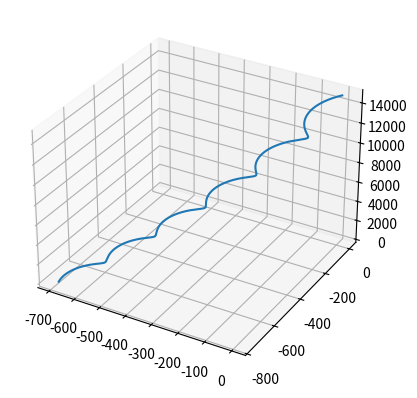

Here is the Python script that generated this plot:
import numpy as np
import matplotlib.pyplot as plt
import math as meth

t = []
vX = []
vY = []
headingAngle = []

class State:
    def __init__(self):
        self.pos = np.array((0,0,0),dtype='float64')
        self.vel = np.array((0,0,0),dtype='float64')
        self.dThetaDs = 1 + 0j
        self.heading = 1 + 0j
        
        self.time = 0
        self.dt = 0.01
        self.glideRatio = 6.5
        self.zVelLast = 0

    def update(self):
        self.time += self.dt
        dz = self.zVelLast * self.dt
        dx = dz * self.glideRatio
        self.heading *= self.dThetaDs
        self.vel[0] = np.real(self.heading) * dx
        self.vel[1] = np.imag(self.heading) * dx
        self.pos += (self.vel + wind(self.pos)) * self.dt
        self.zVelLast = self.vel[2]

        t.append(self.time)
        vX.append(self.vel[0])
        vY.append(self.vel[1])
        headingAngle.append(np.angle(self.heading))

    def airDensityFromAltitude(self,z):  #https://en.wikipedia.org/wiki/Density_of_air REDO under troposphere
         p = 0 #air density [kg/m^3]
         StandAtmPres = 101325 #[Pa] at sea lvel
         StandTemp = 288.12 #[K] at sea level
         gravity = 9.80665 #[mn/s^2]
         tempLapseRate = 0.0065 #[K/m]
         gasConstant =  8.31432 #[N*m / mol*k]
         molarMass = 0.0289644 #molar mass of dry air [kg/mol]
         intermediate = (StandAtmPres*molarMass)/(gasConstant*StandTemp)
         intermediate2 = (1-tempLapseRate*z/StandTemp)**(((gravity*molarMass)/(gasConstant*tempLapseRate))-1)
         
         return (intermediate *intermediate2)
          
    def convertAirDensitytoImperial(self, airDensity): #converts airDensity to imperial units in slugs/ft^3 from kg/m^3
        convert = airDensity  #storing airDensity in new variable called convert so the imperial value is not over written when given a new altitude reading
        convert *= 0.00194032 #converting airDensity from metric to imperial unit by conversion factor 0.00194032
        return (convert) 
        
    def rateOfDescent(self,height): #Parachutes 101 in CRT drive
        # air density
        airDensity = self.convertAirDensitytoImperial(self.airDensityFromAltitude(height))

        WeightofLoad= 8.8 #load + parachute, (lbs) 8.8lbs (all according to Luke)
        SurfaceArea =1.9375 #canopy surface area (ft^2) 
        dragCoefficient = 1.6 #related to SA (unitless) ~1.6
        densityO = 0.237689 #Density at sea level
        calculation = WeightofLoad *2/(SurfaceArea*dragCoefficient*densityO)
        calculation = meth.sqrt(calculation)
        intermediate = 1/(meth.sqrt(airDensity/densityO))
        return (calculation*intermediate)/3.281
        # returns in metric again

    def setHeadingRad(self, heading):
        self.heading = np.exp(1j * heading)

    def getHeadingRad(self):
        return np.angle(self.heading)

    def setDThetaDtRad(self, dThetaDt):
        self.dThetaDs = np.exp(1j * (self.dt * dThetaDt))

    def getDThetaDtRad(self):
        return np.angle(self.dThetaDs) / self.dt

# TODO: proper wind fn
def wind(pos):
    return [-1, -1, 0]

# TODO: impl
def setTurningRadius(rocket, radius):
    rocket.dThetaDt = np.exp(1j * velocity / radius)


rocket = State()
rocket.pos = np.array((0,0,15000),dtype='float64')
rocket.vel = np.array((0,0,0),dtype='float64')
rocket.acc =np.array((0,0,0),dtype='float64')

x = []
y = []
z = []

rocket.dThetaDs = np.exp(1j * (rocket.dt * 0.05))

while rocket.pos[2] > 0:
    x.append(rocket.pos[0])
    y.append(rocket.pos[1])
    z.append(rocket.pos[2])
        
    rocket.vel[2] = -rocket.rateOfDescent(rocket.pos[2])
    print(rocket.getHeadingRad() * 180 / 3.14)
    #rocket.vel[2] = -100
    #print(rocket.vel[2])
    
    rocket.update()
    
pos = plt.figure().add_subplot(projection='3d')
pos.plot(x, y, z, label='parametric curve')

""""
vel = plt.figure().add_subplot(projection='3d')
vel.plot(vX, vY, t, label='parametric curve')

pos = plt.figure().add_subplot()
pos.plot(t, headingAngle, label='parametric curve')

plt.figure().add_subplot().plot(t, vX, label='parametric curve')
"""

plt.show()